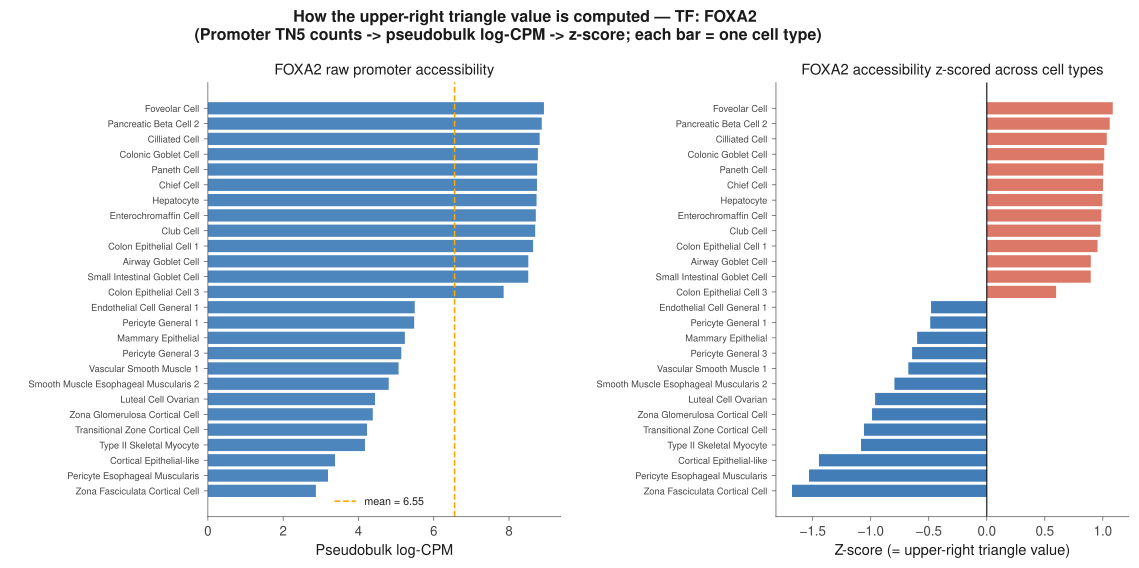

Data behind this chart, as committed beside it:
celltype	pseudobulk_log_cpm	accessibility_zscore
Foveolar_Cell	8.927	1.086
Pancreatic_Beta_Cell_2	8.869	1.059
Cilliated_Cell	8.814	1.034
Colonic_Goblet_Cell	8.766	1.012
Paneth_Cell	8.747	1.003
Chief_Cell	8.743	1.001
Hepatocyte	8.731	0.996
Enterochromaffin_Cell	8.712	0.9873
Club_Cell	8.695	0.9799
Colon_Epithelial_Cell_1	8.64	0.9545
Airway_Goblet_Cell	8.512	0.8964
Small_Intestinal_Goblet_Cell	8.511	0.8956
Colon_Epithelial_Cell_3	7.857	0.5973
Endothelial_Cell_General_1	5.495	-0.4804
Pericyte_General_1	5.48	-0.4875
Mammary_Epithelial	5.232	-0.6004
Pericyte_General_3	5.138	-0.6437
Vascular_Smooth_Muscle_1	5.066	-0.6764
Smooth_Muscle_Esophageal_Muscularis_2	4.804	-0.7957
Luteal_Cell_Ovarian	4.439	-0.9624
Zona_Glomerulosa_Cortical_Cell	4.381	-0.989
Transitional_Zone_Cortical_Cell	4.228	-1.059
Type_II_Skeletal_Myocyte	4.173	-1.084
Cortical_Epithelial-like	3.378	-1.447
Pericyte_Esophageal_Muscularis	3.191	-1.532
Zona_Fasciculata_Cortical_Cell	2.87	-1.679
